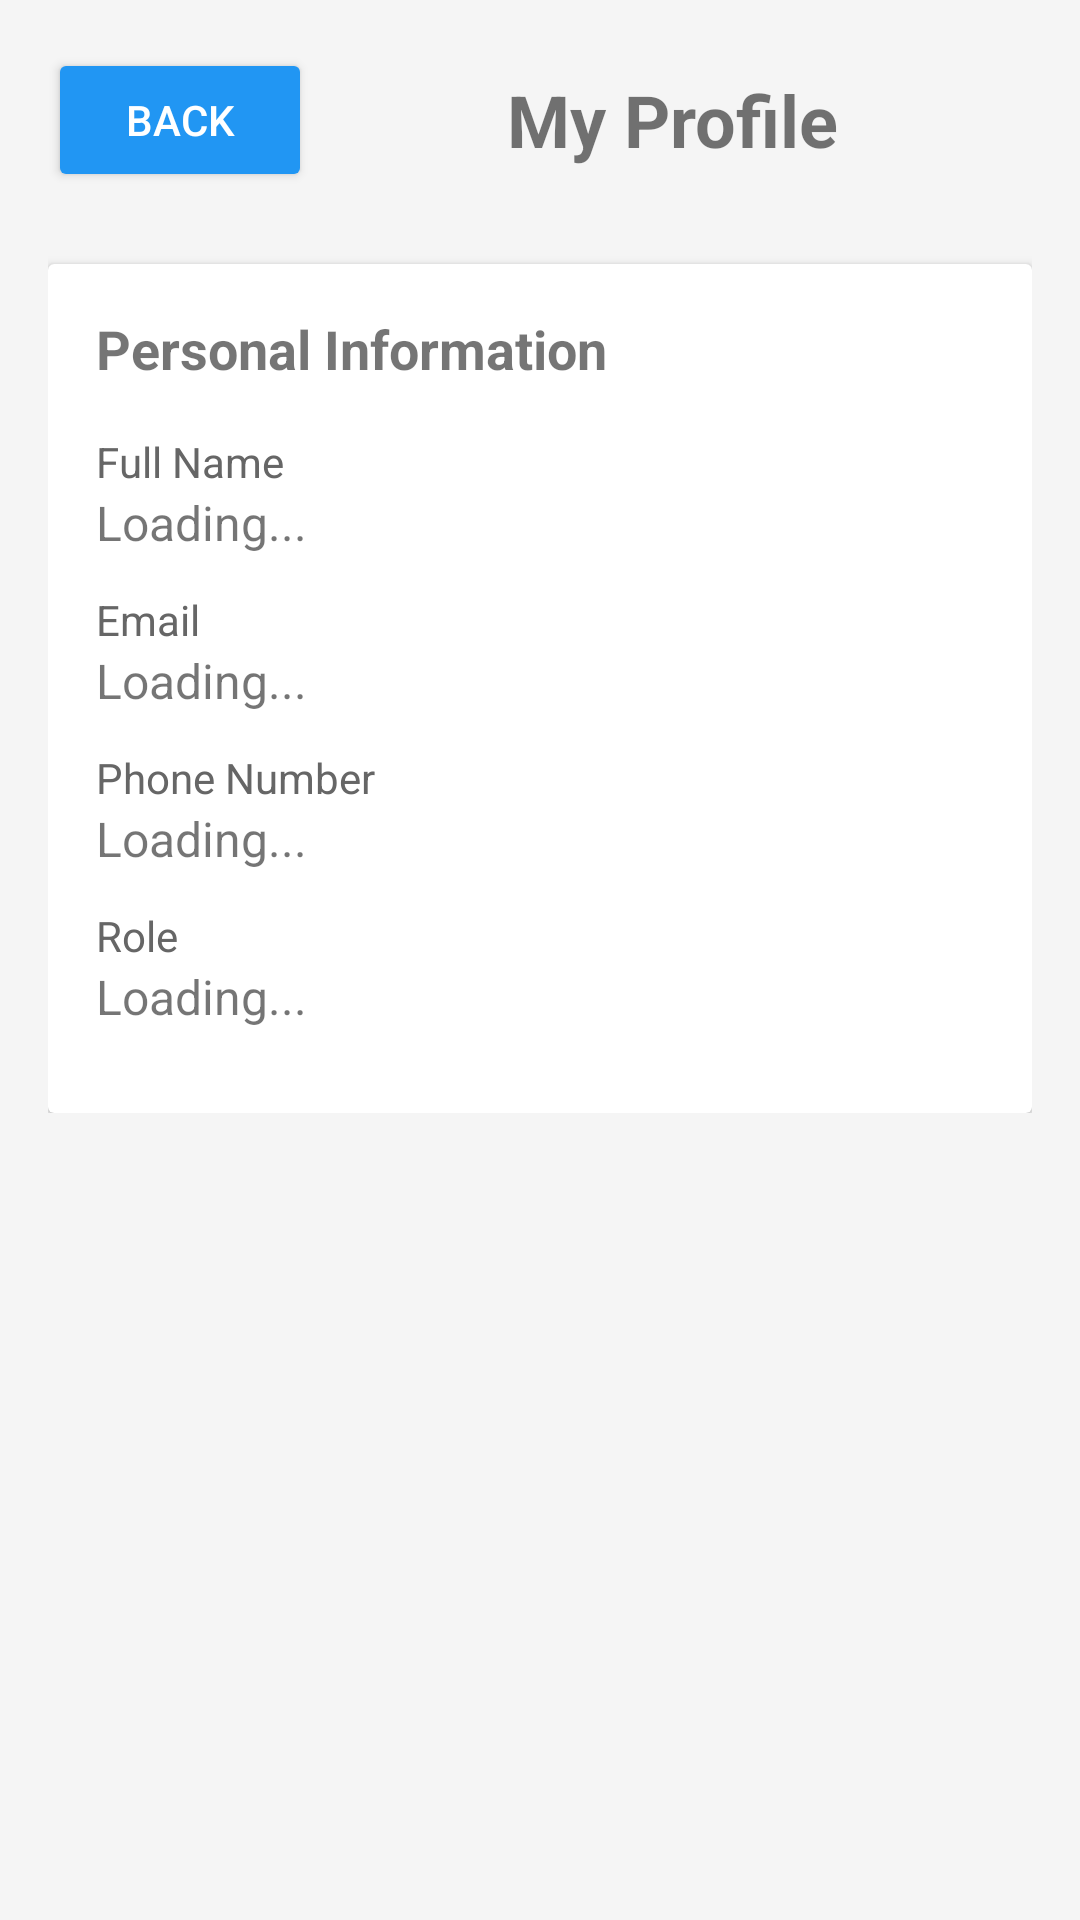

Produce the Android XML layout that renders to this screen, including the resource entries it uses.
<!-- AndroidManifest.xml: activity theme Theme.AppCompat.Light.DarkActionBar -->
<!-- res/layout/activity_profile.xml -->
<?xml version="1.0" encoding="utf-8"?>
<ScrollView xmlns:android="http://schemas.android.com/apk/res/android"
    android:layout_width="match_parent"
    android:layout_height="match_parent"
    android:background="#f5f5f5"
    android:padding="16dp">

    <LinearLayout
        android:layout_width="match_parent"
        android:layout_height="wrap_content"
        android:orientation="vertical">

        
        <LinearLayout
            android:layout_width="match_parent"
            android:layout_height="wrap_content"
            android:orientation="horizontal"
            android:gravity="center_vertical"
            android:layout_marginBottom="24dp">

            <Button
                android:id="@+id/buttonBack"
                android:layout_width="wrap_content"
                android:layout_height="wrap_content"
                android:text="Back"
                android:backgroundTint="#2196F3"
                android:textColor="#FFFFFF" />

            <TextView
                android:layout_width="0dp"
                android:layout_height="wrap_content"
                android:layout_weight="1"
                android:text="My Profile"
                android:textSize="24sp"
                android:textStyle="bold"
                android:gravity="center" />

        </LinearLayout>

        
        <androidx.cardview.widget.CardView
            android:layout_width="match_parent"
            android:layout_height="wrap_content"
            android:elevation="4dp">

            <LinearLayout
                android:layout_width="match_parent"
                android:layout_height="wrap_content"
                android:orientation="vertical"
                android:padding="16dp">

                <TextView
                    android:layout_width="match_parent"
                    android:layout_height="wrap_content"
                    android:text="Personal Information"
                    android:textSize="18sp"
                    android:textStyle="bold"
                    android:layout_marginBottom="16dp" />

                
                <TextView
                    android:layout_width="match_parent"
                    android:layout_height="wrap_content"
                    android:text="Full Name"
                    android:textSize="14sp"
                    android:textColor="#666666" />
                <TextView
                    android:id="@+id/textViewName"
                    android:layout_width="match_parent"
                    android:layout_height="wrap_content"
                    android:text="Loading..."
                    android:textSize="16sp"
                    android:layout_marginBottom="12dp" />

                
                <TextView
                    android:layout_width="match_parent"
                    android:layout_height="wrap_content"
                    android:text="Email"
                    android:textSize="14sp"
                    android:textColor="#666666" />
                <TextView
                    android:id="@+id/textViewEmail"
                    android:layout_width="match_parent"
                    android:layout_height="wrap_content"
                    android:text="Loading..."
                    android:textSize="16sp"
                    android:layout_marginBottom="12dp" />

                
                <TextView
                    android:layout_width="match_parent"
                    android:layout_height="wrap_content"
                    android:text="Phone Number"
                    android:textSize="14sp"
                    android:textColor="#666666" />
                <TextView
                    android:id="@+id/textViewPhone"
                    android:layout_width="match_parent"
                    android:layout_height="wrap_content"
                    android:text="Loading..."
                    android:textSize="16sp"
                    android:layout_marginBottom="12dp" />

                
                <TextView
                    android:layout_width="match_parent"
                    android:layout_height="wrap_content"
                    android:text="Role"
                    android:textSize="14sp"
                    android:textColor="#666666" />
                <TextView
                    android:id="@+id/textViewRole"
                    android:layout_width="match_parent"
                    android:layout_height="wrap_content"
                    android:text="Loading..."
                    android:textSize="16sp"
                    android:layout_marginBottom="12dp" />

            </LinearLayout>

        </androidx.cardview.widget.CardView>

    </LinearLayout>

</ScrollView>
<!-- resources referenced by this layout -->
<resources>

</resources>
